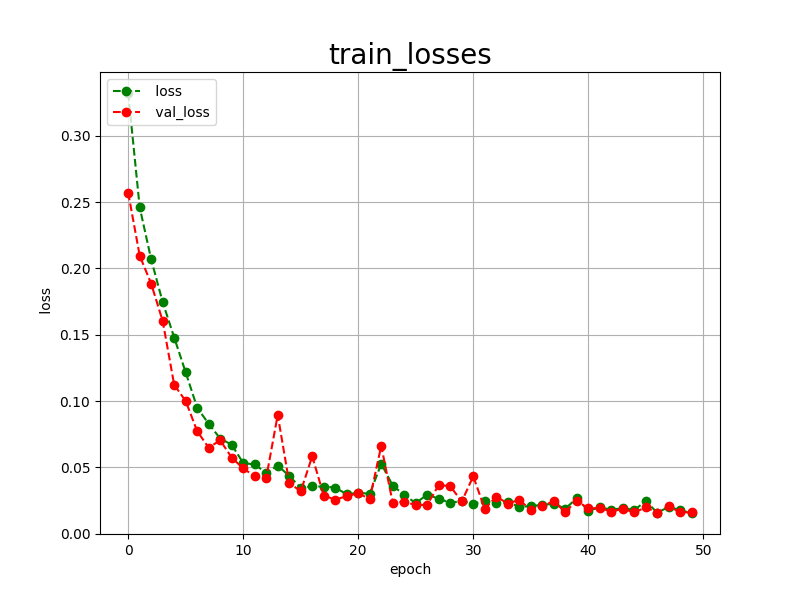

The file beside this chart, header and first rows:
epoch, loss, val_loss
0, 0.3324, 0.2572
1, 0.2462, 0.2097
2, 0.2068, 0.1885
3, 0.1746, 0.1603
4, 0.1479, 0.1122
5, 0.1216, 0.1000
6, 0.0949, 0.0772
7, 0.0828, 0.0648
8, 0.0717, 0.0704
9, 0.0670, 0.0573
10, 0.0532, 0.0491
11, 0.0521, 0.0433
12, 0.0458, 0.0420
13, 0.0513, 0.0895
14, 0.0435, 0.0383
15, 0.0345, 0.0318
16, 0.0356, 0.0583
17, 0.0354, 0.0287
18, 0.0347, 0.0256
19, 0.0296, 0.0282
20, 0.0308, 0.0304
21, 0.0300, 0.0260
22, 0.0526, 0.0662
23, 0.0362, 0.0231
24, 0.0291, 0.0240
25, 0.0230, 0.0215
26, 0.0294, 0.0217
27, 0.0262, 0.0367
28, 0.0233, 0.0357
29, 0.0244, 0.0242
30, 0.0224, 0.0432
31, 0.0248, 0.0185
32, 0.0229, 0.0279
33, 0.0235, 0.0226
34, 0.0203, 0.0255
35, 0.0206, 0.0177
36, 0.0217, 0.0209
37, 0.0225, 0.0243
38, 0.0188, 0.0163
39, 0.0266, 0.0248
40, 0.0172, 0.0189
41, 0.0198, 0.0193
42, 0.0179, 0.0166
43, 0.0192, 0.0186
44, 0.0178, 0.0160
45, 0.0244, 0.0197
46, 0.0157, 0.0158
47, 0.0202, 0.0205
48, 0.0175, 0.0160
49, 0.0155, 0.0160
